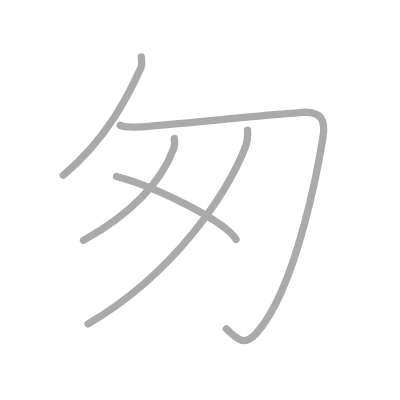
t = 0.00 s
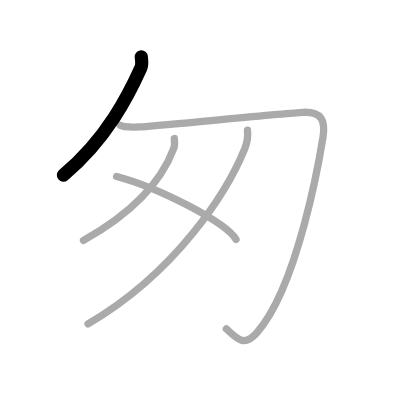
t = 1.00 s
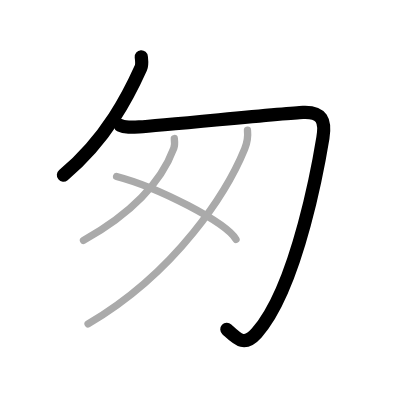
t = 2.00 s
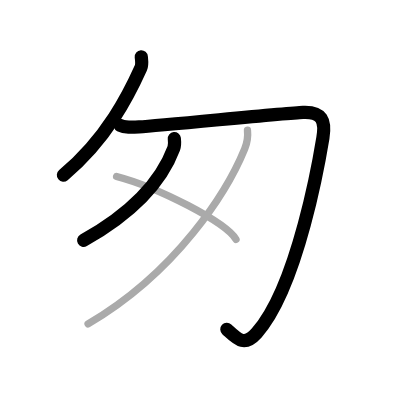
t = 3.00 s
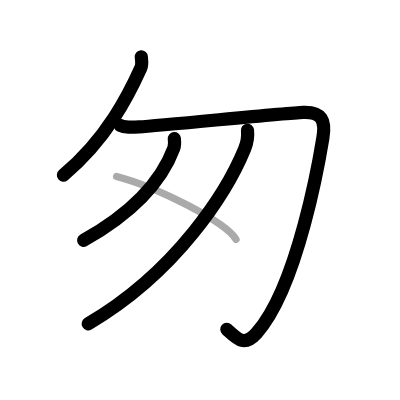
t = 4.00 s
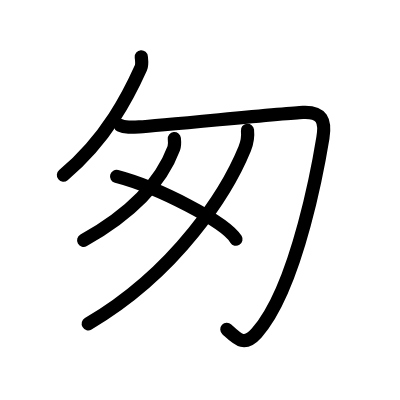
t = 5.00 s

The animated SVG that drew these frames (rendered in a browser with its animation timeline set to each time). Animation: 5 SMIL elements (animate=5); one cycle of 5.00 s.

<?xml version="1.0" standalone="no"?>
<!DOCTYPE svg PUBLIC "-//W3C//DTD SVG 1.1//EN"   "http://www.w3.org/Graphics/SVG/1.1/DTD/svg11.dtd">
<svg width="400px" height="400px"  version="1.1" xmlns="http://www.w3.org/2000/svg">
  <defs>
    <marker id="Triangle" viewBox="0 0 10 10" refX="0" refY="5" markerUnits="strokeWidth" markerWidth="3" style="stroke-opacity:0%;fill:#aaaaaa;" markerHeight="2" orient="auto">
      <path d="M 0 0 L 10 5 L 0 10 z" />
    </marker>
    
    <marker id="Arrow" viewBox="0 0 10 10" refX="5" refY="5" markerUnits="strokeWidth" markerWidth="1.8" style="stroke-opacity:0%;fill:#770000;" markerHeight="2" orient="auto">
      <path d="M 0 4 L 6 4 L 4 1 L 10 5 L 4 9 L 6 6 L 0 6 z" />
        <circle cx="5" cy="5" r="5" />
      </marker>
    
    <marker id="TriangleRed" viewBox="0 0 10 10" refX="0" refY="5" markerUnits="strokeWidth" markerWidth="3" style="stroke-opacity:0%;fill:#CC0000;" markerHeight="2" orient="auto">
      <path d="M 0 0 L 10 5 L 0 10 z" />
    </marker>
    
    <marker id="ArrowRed" viewBox="0 0 10 10" refX="5" refY="5" markerUnits="strokeWidth" markerWidth="1.8" style="stroke-opacity:0%;fill:#CC0000;" markerHeight="2" orient="auto">
      <path d="M 0 4 L 6 4 L 4 1 L 10 5 L 4 9 L 6 6 L 0 6 z" />
        <circle cx="5" cy="5" r="5" />
      </marker>
    
  </defs>
  
  <path style="fill:#ffffff; fill-opacity:100%; fill-rule:evenodd; stroke-width:0;" d="M 0 0 L 400px 0 L 400px 400px L 0 400px L 0 0" />

  <g transform="scale(3.6697247706422 3.6697247706422)">
<path style="fill:none; fill-opacity:0%; fill-rule:evenodd; stroke:#aaaaaa; stroke-opacity:100%; stroke-width: 1.5pt; stroke-linejoin:round; stroke-linecap:round;" d="M38.5 15.5c0.06 0.76 0.33 2.03-0.13 3.05c-3.13 6.95-9.13 19.2-21.13 29.2"></path>
<path style="fill:none; fill-opacity:0%; fill-rule:evenodd; stroke:#aaaaaa; stroke-opacity:100%; stroke-width: 1.5pt; stroke-linejoin:round; stroke-linecap:round;" d="M32.75 34.14c1.29 0.67 3.05 0.57 5.16 0.45c6.09-0.34 39.5-3.76 44.66-3.98c5.16-0.22 6.2 2.24 5.42 6.95c-0.77 4.71-6.7 40.4-18.05 53.18c-3.41 3.84-5.21 1.68-8.26-1.12"></path>
<path style="fill:none; fill-opacity:0%; fill-rule:evenodd; stroke:#aaaaaa; stroke-opacity:100%; stroke-width: 1.5pt; stroke-linejoin:round; stroke-linecap:round;" d="M47.5 37.75c0.07 0.65 0.2 1.71-0.14 2.63C44 49.43 36 58.06 22.75 65.5"></path>
<path style="fill:none; fill-opacity:0%; fill-rule:evenodd; stroke:#aaaaaa; stroke-opacity:100%; stroke-width: 1.5pt; stroke-linejoin:round; stroke-linecap:round;" d="M67.44 35.5c0.13 1.26-0.05 3.3-0.76 5.04C62 52 48.32 73.98 24 88.25"></path>
<path style="fill:none; fill-opacity:0%; fill-rule:evenodd; stroke:#aaaaaa; stroke-opacity:100%; stroke-width: 1.5pt; stroke-linejoin:round; stroke-linecap:round;" d="M31.77 48.08c11.49 3.02 29.67 12.43 32.54 17.13"></path>

<path style="fill:none; fill-opacity:0%; fill-rule:evenodd; stroke:#000000; stroke-opacity:100%; stroke-width: 2.7pt; stroke-linejoin:round; stroke-linecap:round;" d="M38.5 15.5c0.06 0.76 0.33 2.03-0.13 3.05c-3.13 6.95-9.13 19.2-21.13 29.2" pathLength="100" stroke-dashoffset="100" stroke-dasharray="100 105"><animate id="dashAnim1" attributeName="stroke-dashoffset" from="100" to="0" dur="1s" calcMode="linear" fill="freeze"/></path>
<path style="fill:none; fill-opacity:0%; fill-rule:evenodd; stroke:#000000; stroke-opacity:100%; stroke-width: 2.7pt; stroke-linejoin:round; stroke-linecap:round;" d="M32.75 34.14c1.29 0.67 3.05 0.57 5.16 0.45c6.09-0.34 39.5-3.76 44.66-3.98c5.16-0.22 6.2 2.24 5.42 6.95c-0.77 4.71-6.7 40.4-18.05 53.18c-3.41 3.84-5.21 1.68-8.26-1.12" pathLength="100" stroke-dashoffset="100" stroke-dasharray="100 105"><animate id="dashAnim2" attributeName="stroke-dashoffset" from="100" to="0" dur="1s" calcMode="linear" begin="dashAnim1.end" fill="freeze"/></path>
<path style="fill:none; fill-opacity:0%; fill-rule:evenodd; stroke:#000000; stroke-opacity:100%; stroke-width: 2.7pt; stroke-linejoin:round; stroke-linecap:round;" d="M47.5 37.75c0.07 0.65 0.2 1.71-0.14 2.63C44 49.43 36 58.06 22.75 65.5" pathLength="100" stroke-dashoffset="100" stroke-dasharray="100 105"><animate id="dashAnim3" attributeName="stroke-dashoffset" from="100" to="0" dur="1s" calcMode="linear" begin="dashAnim2.end" fill="freeze"/></path>
<path style="fill:none; fill-opacity:0%; fill-rule:evenodd; stroke:#000000; stroke-opacity:100%; stroke-width: 2.7pt; stroke-linejoin:round; stroke-linecap:round;" d="M67.44 35.5c0.13 1.26-0.05 3.3-0.76 5.04C62 52 48.32 73.98 24 88.25" pathLength="100" stroke-dashoffset="100" stroke-dasharray="100 105"><animate id="dashAnim4" attributeName="stroke-dashoffset" from="100" to="0" dur="1s" calcMode="linear" begin="dashAnim3.end" fill="freeze"/></path>
<path style="fill:none; fill-opacity:0%; fill-rule:evenodd; stroke:#000000; stroke-opacity:100%; stroke-width: 2.7pt; stroke-linejoin:round; stroke-linecap:round;" d="M31.77 48.08c11.49 3.02 29.67 12.43 32.54 17.13" pathLength="100" stroke-dashoffset="100" stroke-dasharray="100 105"><animate id="dashAnim5" attributeName="stroke-dashoffset" from="100" to="0" dur="1s" calcMode="linear" begin="dashAnim4.end" fill="freeze"/></path>

</g>

</svg>  
          
